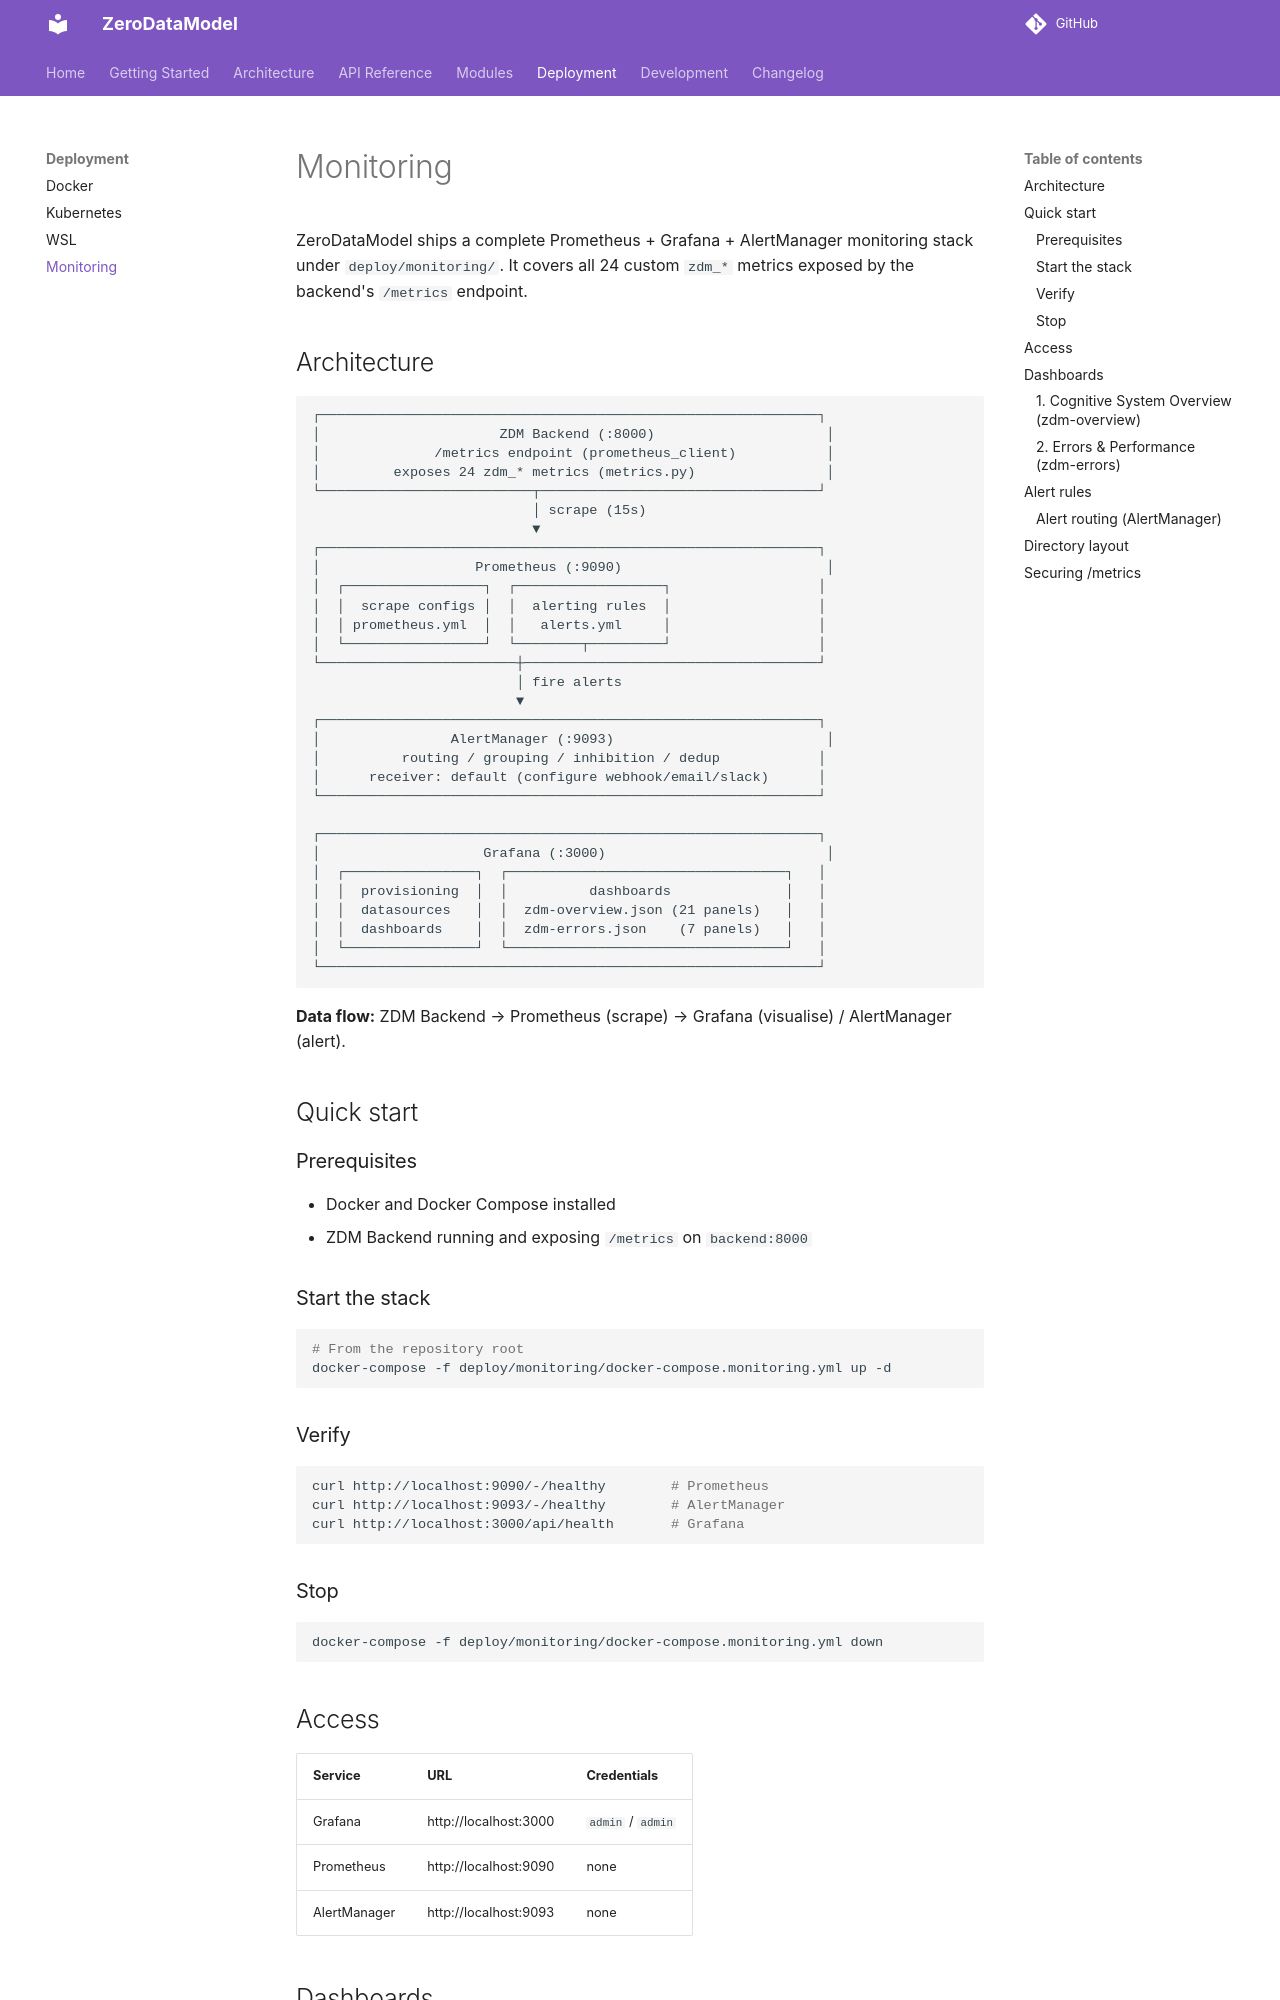

repository: furongmu-png/frm · page: deployment/monitoring/index.html · generator: mkdocs

# Monitoring

ZeroDataModel ships a complete Prometheus + Grafana + AlertManager monitoring
stack under `deploy/monitoring/`. It covers all 24 custom `zdm_*` metrics
exposed by the backend's `/metrics` endpoint.

## Architecture

```
┌─────────────────────────────────────────────────────────────┐
│                      ZDM Backend (:8000)                     │
│              /metrics endpoint (prometheus_client)           │
│         exposes 24 zdm_* metrics (metrics.py)                │
└──────────────────────────┬──────────────────────────────────┘
                           │ scrape (15s)
                           ▼
┌─────────────────────────────────────────────────────────────┐
│                   Prometheus (:9090)                         │
│  ┌─────────────────┐  ┌──────────────────┐                  │
│  │  scrape configs │  │  alerting rules  │                  │
│  │ prometheus.yml  │  │   alerts.yml     │                  │
│  └─────────────────┘  └────────┬─────────┘                  │
└────────────────────────┼────────────────────────────────────┘
                         │ fire alerts
                         ▼
┌─────────────────────────────────────────────────────────────┐
│                AlertManager (:9093)                          │
│          routing / grouping / inhibition / dedup            │
│      receiver: default (configure webhook/email/slack)      │
└─────────────────────────────────────────────────────────────┘

┌─────────────────────────────────────────────────────────────┐
│                    Grafana (:3000)                           │
│  ┌────────────────┐  ┌──────────────────────────────────┐   │
│  │  provisioning  │  │          dashboards              │   │
│  │  datasources   │  │  zdm-overview.json (21 panels)   │   │
│  │  dashboards    │  │  zdm-errors.json    (7 panels)   │   │
│  └────────────────┘  └──────────────────────────────────┘   │
└─────────────────────────────────────────────────────────────┘
```

**Data flow:** ZDM Backend → Prometheus (scrape) → Grafana (visualise) /
AlertManager (alert).

## Quick start

### Prerequisites

- Docker and Docker Compose installed
- ZDM Backend running and exposing `/metrics` on `backend:8000`

### Start the stack

```bash
# From the repository root
docker-compose -f deploy/monitoring/docker-compose.monitoring.yml up -d
```

### Verify

```bash
curl http://localhost:9090/-/healthy        # Prometheus
curl http://localhost:9093/-/healthy        # AlertManager
curl http://localhost:3000/api/health       # Grafana
```

### Stop

```bash
docker-compose -f deploy/monitoring/docker-compose.monitoring.yml down
```
